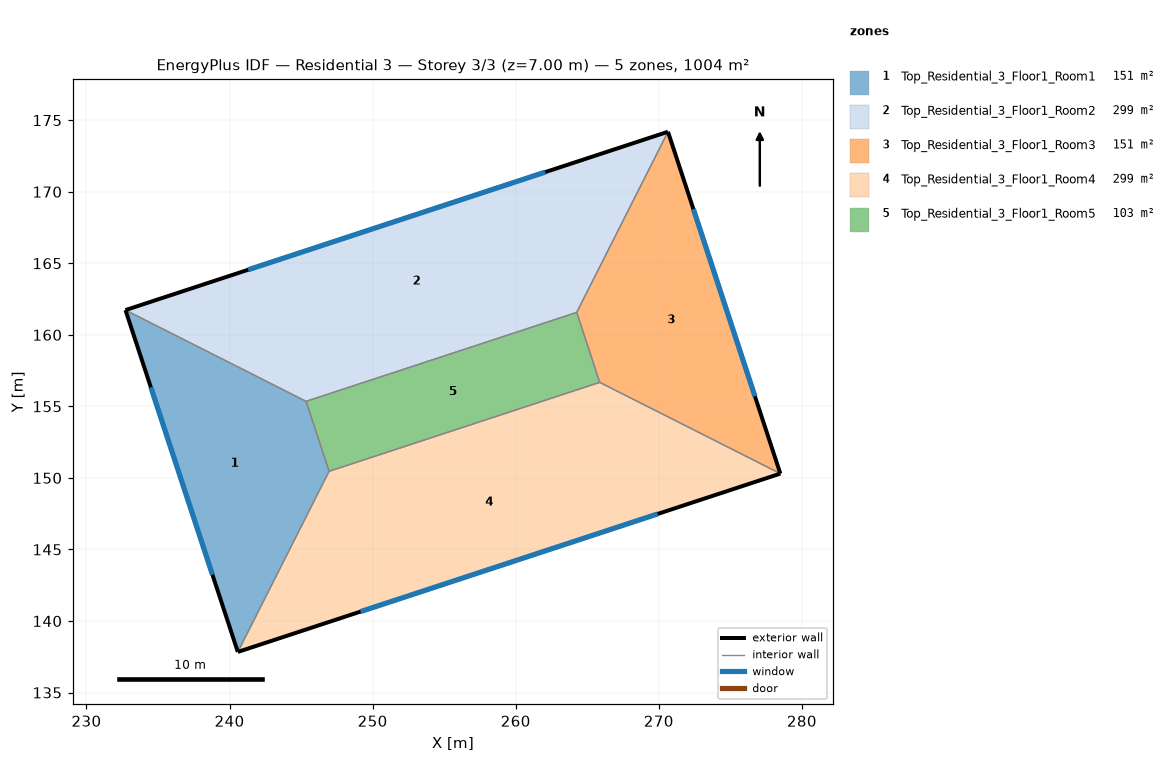
=== STOREY PLAN SPEC (per zone: floor XY polygon, exterior-wall plan segments, windows/doors) ===
zone 1: Top_Residential_3_Floor1_Room1  (151.5 m²)
  floor: (245.35, 155.35) (246.96, 150.46) (240.58, 137.84) (232.73, 161.73)
  exterior wall: (232.73, 161.73) – (240.58, 137.84)  [25.1 m]
    window: (234.50, 156.33) – (238.80, 143.24)  [26.4 m²]
  interior walls: 3
zone 2: Top_Residential_3_Floor1_Room2  (299.1 m²)
  floor: (270.64, 174.19) (264.26, 161.57) (245.35, 155.35) (232.73, 161.73)
  exterior wall: (270.64, 174.19) – (232.73, 161.73)  [39.9 m]
    window: (262.07, 171.37) – (241.30, 164.55)  [41.9 m²]
  interior walls: 3
zone 3: Top_Residential_3_Floor1_Room3  (151.5 m²)
  floor: (270.64, 174.19) (278.49, 150.30) (265.87, 156.68) (264.26, 161.57)
  exterior wall: (278.49, 150.30) – (270.64, 174.19)  [25.1 m]
    window: (276.72, 155.70) – (272.42, 168.79)  [26.4 m²]
  interior walls: 3
zone 4: Top_Residential_3_Floor1_Room4  (299.1 m²)
  floor: (278.49, 150.30) (240.58, 137.84) (246.96, 150.46) (265.87, 156.68)
  exterior wall: (240.58, 137.84) – (278.49, 150.30)  [39.9 m]
    window: (249.15, 140.66) – (269.92, 147.48)  [41.9 m²]
  interior walls: 3
zone 5: Top_Residential_3_Floor1_Room5  (102.5 m²)
  floor: (264.26, 161.57) (265.87, 156.68) (246.96, 150.46) (245.35, 155.35)
  interior walls: 4

=== DERIVED (storey summary) ===
Building: Residential 3
Storey: 3 of 3  (floor level z = 7.00 m)
Storey gross floor area: 1003.7 m²
Zones on this storey: 5
  - Top_Residential_3_Floor1_Room1: floor 151.5 m²; exterior wall 25.1 m (88.0 m²); 1 window(s) 26.4 m²; WWR 30.0%
  - Top_Residential_3_Floor1_Room2: floor 299.1 m²; exterior wall 39.9 m (139.7 m²); 1 window(s) 41.9 m²; WWR 30.0%
  - Top_Residential_3_Floor1_Room3: floor 151.5 m²; exterior wall 25.1 m (88.0 m²); 1 window(s) 26.4 m²; WWR 30.0%
  - Top_Residential_3_Floor1_Room4: floor 299.1 m²; exterior wall 39.9 m (139.7 m²); 1 window(s) 41.9 m²; WWR 30.0%
  - Top_Residential_3_Floor1_Room5: floor 102.5 m²
Zone adjacency (shared interzone walls):
  - Top_Residential_3_Floor1_Room1 ↔ Top_Residential_3_Floor1_Room2
  - Top_Residential_3_Floor1_Room1 ↔ Top_Residential_3_Floor1_Room4
  - Top_Residential_3_Floor1_Room1 ↔ Top_Residential_3_Floor1_Room5
  - Top_Residential_3_Floor1_Room2 ↔ Top_Residential_3_Floor1_Room3
  - Top_Residential_3_Floor1_Room2 ↔ Top_Residential_3_Floor1_Room5
  - Top_Residential_3_Floor1_Room3 ↔ Top_Residential_3_Floor1_Room4
  - Top_Residential_3_Floor1_Room3 ↔ Top_Residential_3_Floor1_Room5
  - Top_Residential_3_Floor1_Room4 ↔ Top_Residential_3_Floor1_Room5